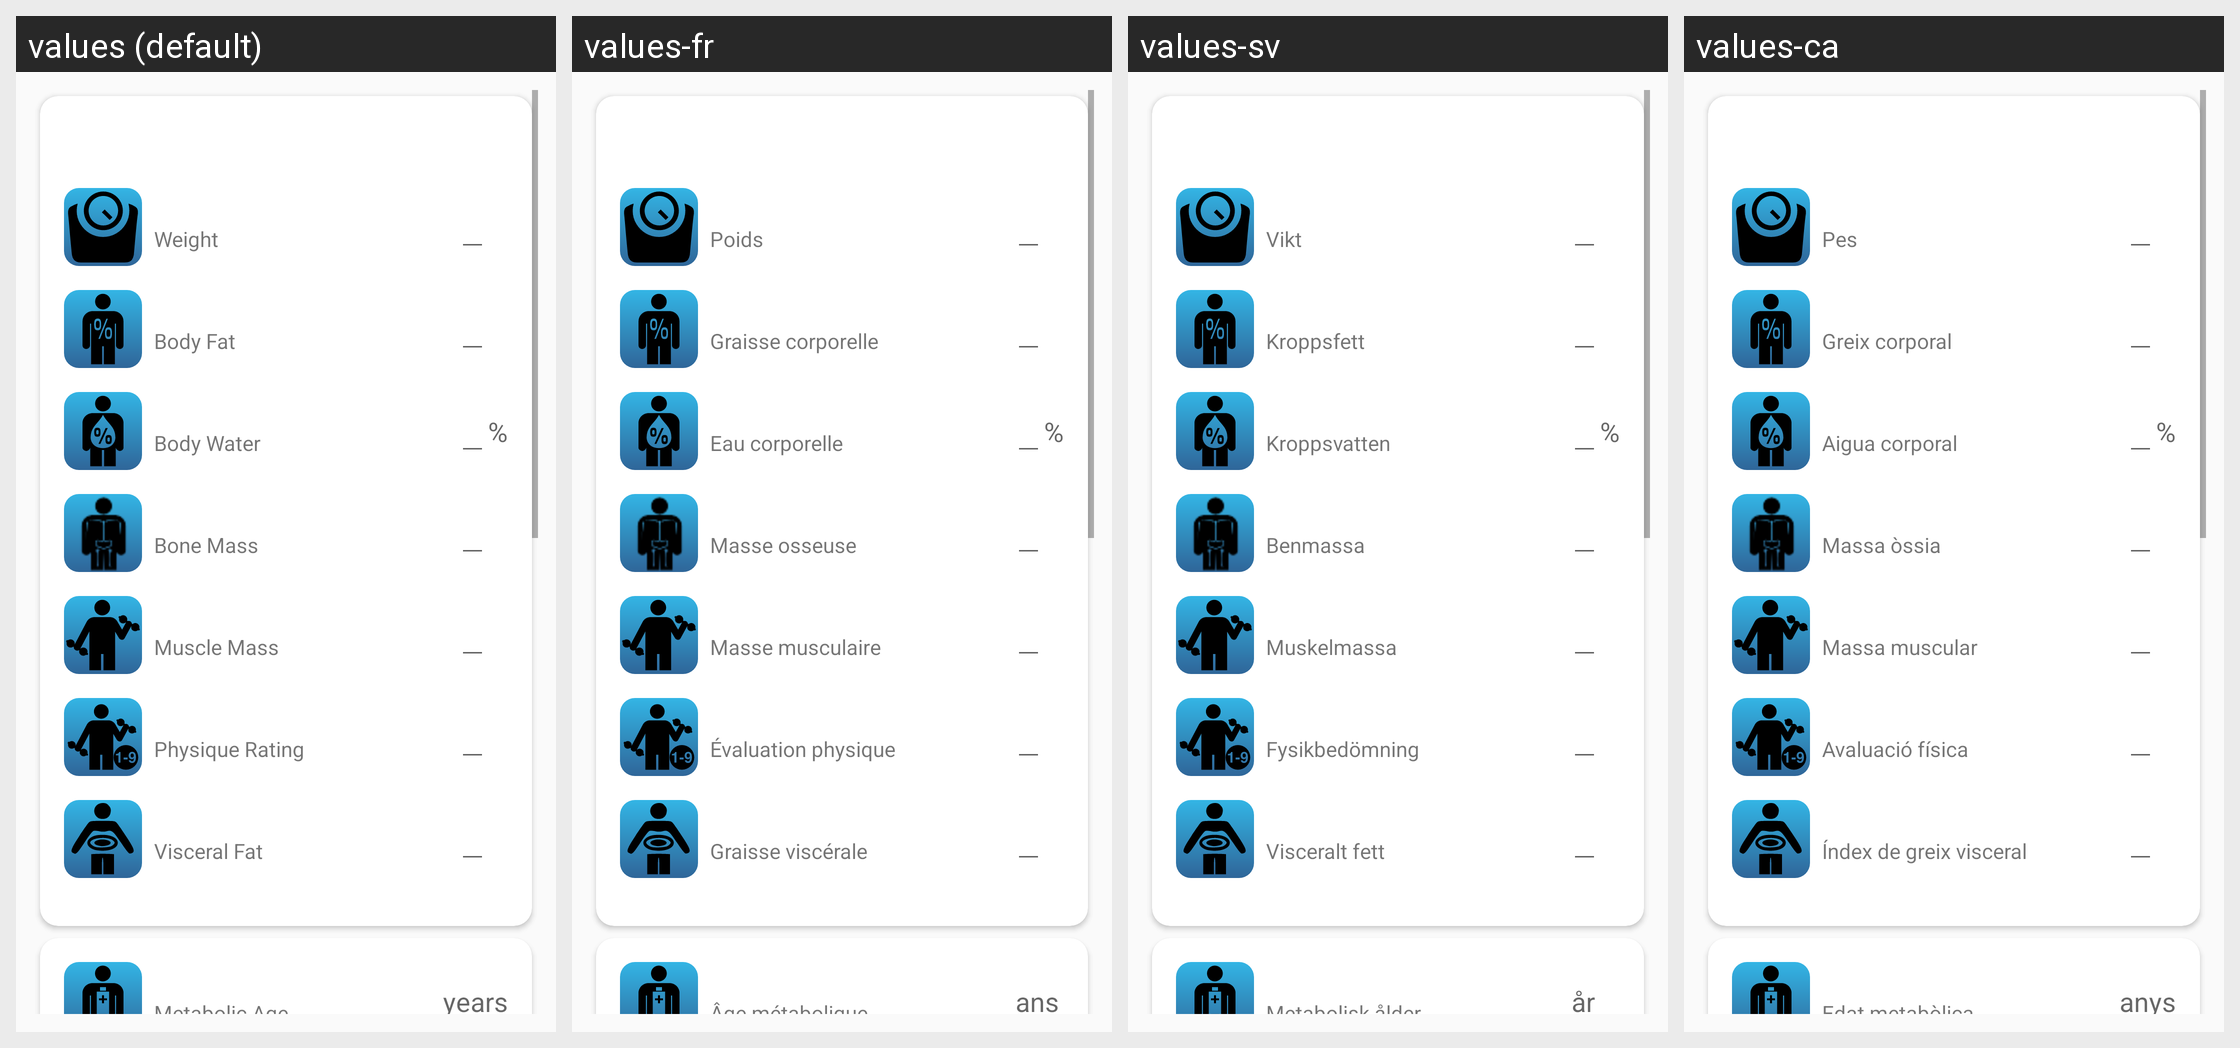

Locale-by-locale string values for the Android screen shown in this grid:
Android screen res/layout/fragment_edit_weight.xml rendered under 4 locales, left to right: values (default), values-fr, values-sv, values-ca. Device: Nexus 5 (rendered at 1080×1920; each locale shown at half size, 540×960, under a caption strip naming it); theme AppTheme.
Other locales in the repository, not shown: values-ar, values-cs, values-de, values-el, values-es, values-gl, values-hu, values-it, values-iw, values-ja, values-nb, values-nl, values-pl, values-pt-rPT, values-ru, values-tr, values-uk, values-zh.
Strings drawn on this screen, with the default value and each locale's value (text and hints the layout hard-codes, and strings that could not be matched under every locale, appear in the picture but are not listed):

weight_fragment_icon_desc_weight
  values: Weight
  values-fr: Poids
  values-sv: Vikt
  values-ca: Pes

weight_fragment_icon_desc_percentFat
  values: Body Fat
  values-fr: Graisse corporelle
  values-sv: Kroppsfett
  values-ca: Greix corporal

weight_fragment_icon_desc_percentHydration
  values: Body Water
  values-fr: Eau corporelle
  values-sv: Kroppsvatten
  values-ca: Aigua corporal

weight_edit_fragment_percent_tag
  values: %
  values-fr: %
  values-sv: %
  values-ca: %

weight_fragment_icon_desc_boneMass
  values: Bone Mass
  values-fr: Masse osseuse
  values-sv: Benmassa
  values-ca: Massa òssia

weight_fragment_icon_desc_muscleMass
  values: Muscle Mass
  values-fr: Masse musculaire
  values-sv: Muskelmassa
  values-ca: Massa muscular

weight_fragment_icon_desc_physiqueRating
  values: Physique Rating
  values-fr: Évaluation physique
  values-sv: Fysikbedömning
  values-ca: Avaluació física

weight_fragment_icon_desc_visceralFat
  values: Visceral Fat
  values-fr: Graisse viscérale
  values-sv: Visceralt fett
  values-ca: Índex de greix visceral

weight_fragment_icon_desc_metabolicAge
  values: Metabolic Age
  values-fr: Âge métabolique
  values-sv: Metabolisk ålder
  values-ca: Edat metabòlica

weight_edit_fragment_years_tag
  values: years
  values-fr: ans
  values-sv: år
  values-ca: anys
